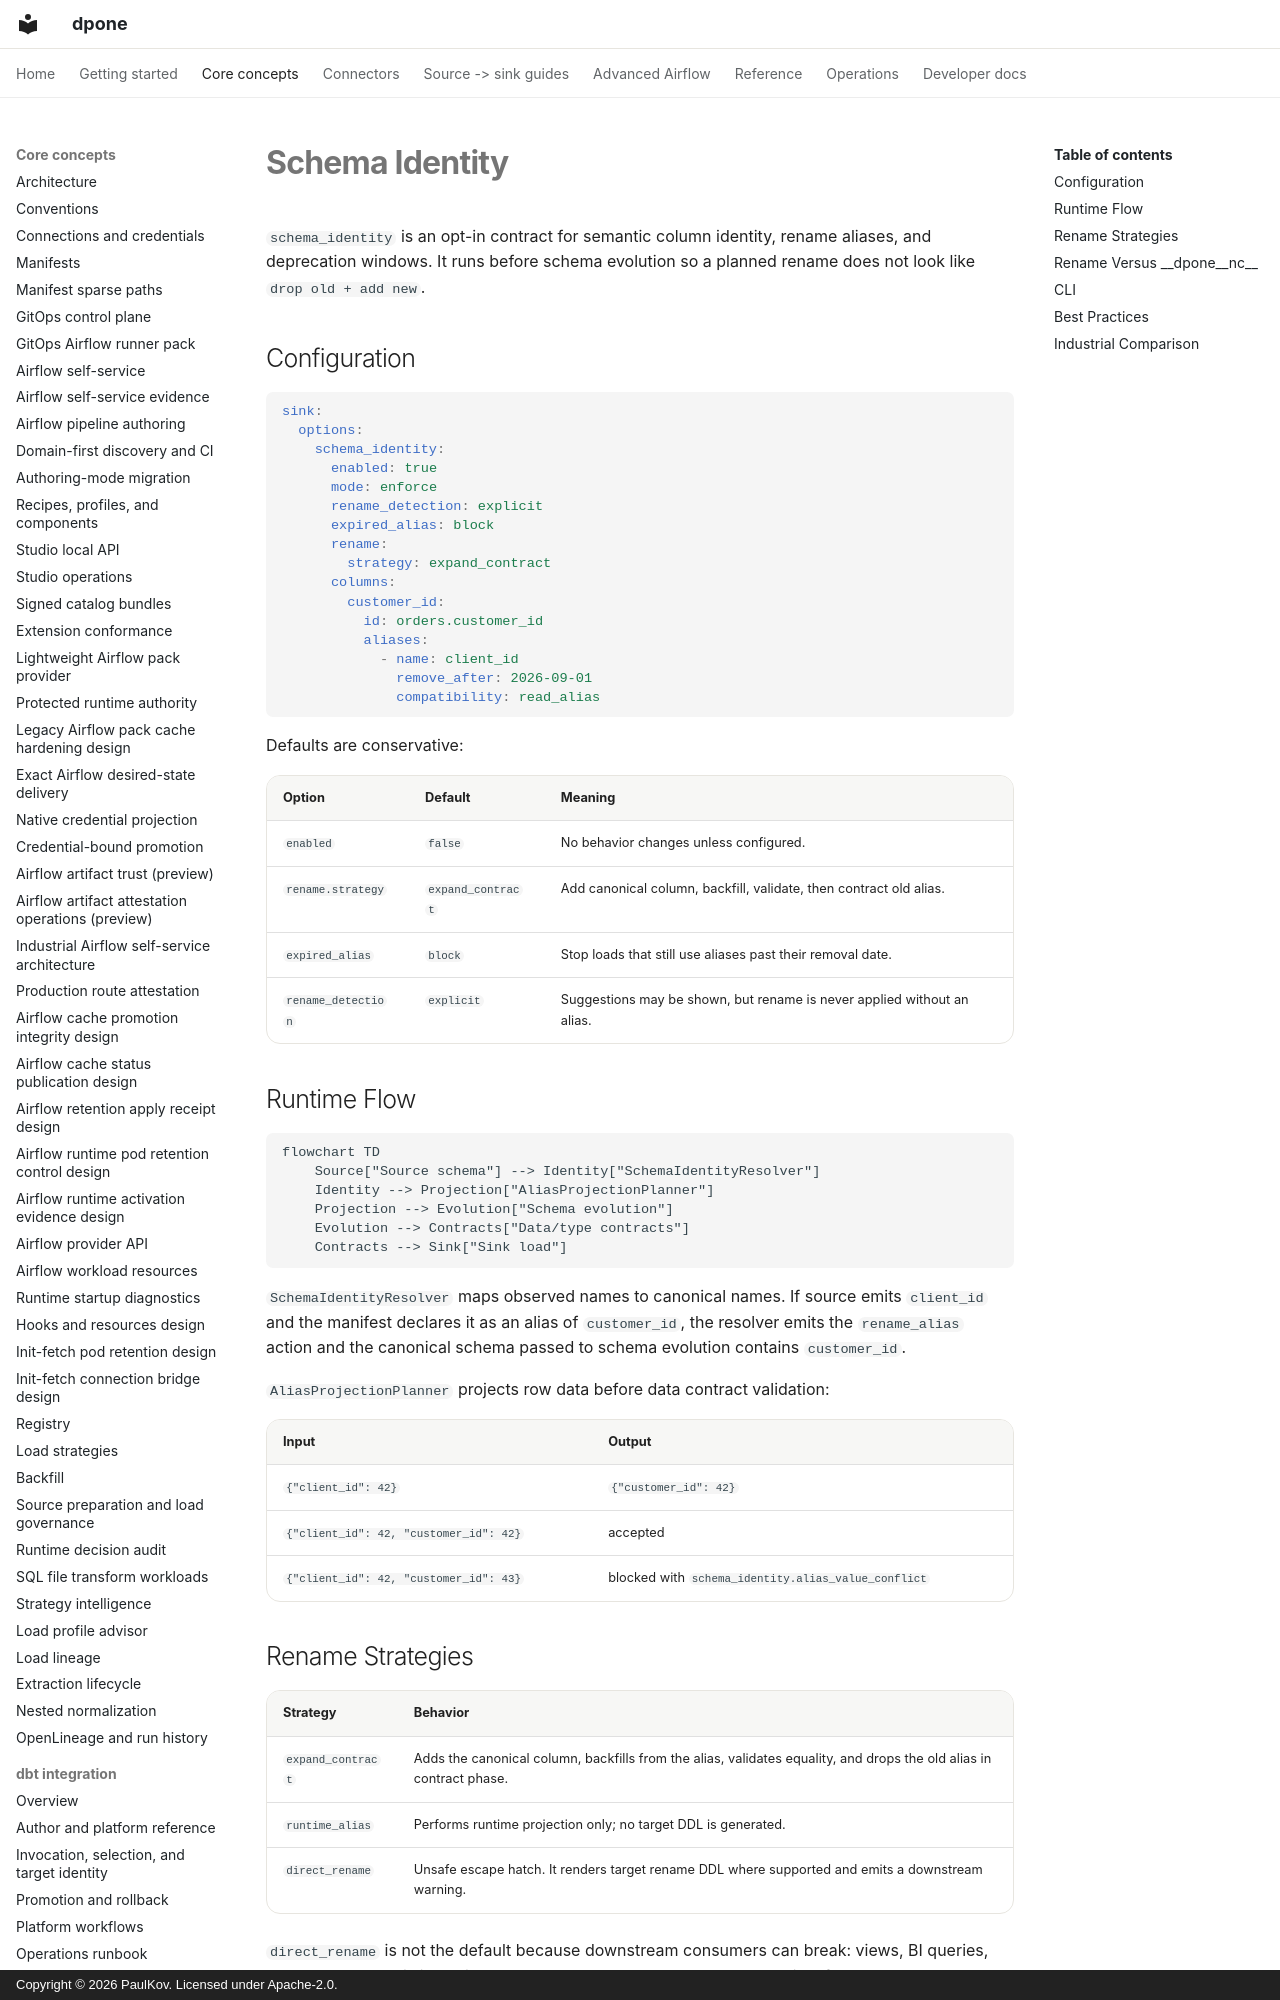

repository: PaulKov/dpone · page: schema-identity/index.html · generator: mkdocs · copyright: Copyright © 2026 PaulKov. Licensed under Apache-2.0.

# Schema Identity

`schema_identity` is an opt-in contract for semantic column identity, rename
aliases, and deprecation windows. It runs before schema evolution so a planned
rename does not look like `drop old + add new`.

## Configuration

```yaml
sink:
  options:
    schema_identity:
      enabled: true
      mode: enforce
      rename_detection: explicit
      expired_alias: block
      rename:
        strategy: expand_contract
      columns:
        customer_id:
          id: orders.customer_id
          aliases:
            - name: client_id
              remove_after: 2026-09-01
              compatibility: read_alias
```

Defaults are conservative:

| Option | Default | Meaning |
| --- | --- | --- |
| `enabled` | `false` | No behavior changes unless configured. |
| `rename.strategy` | `expand_contract` | Add canonical column, backfill, validate, then contract old alias. |
| `expired_alias` | `block` | Stop loads that still use aliases past their removal date. |
| `rename_detection` | `explicit` | Suggestions may be shown, but rename is never applied without an alias. |
